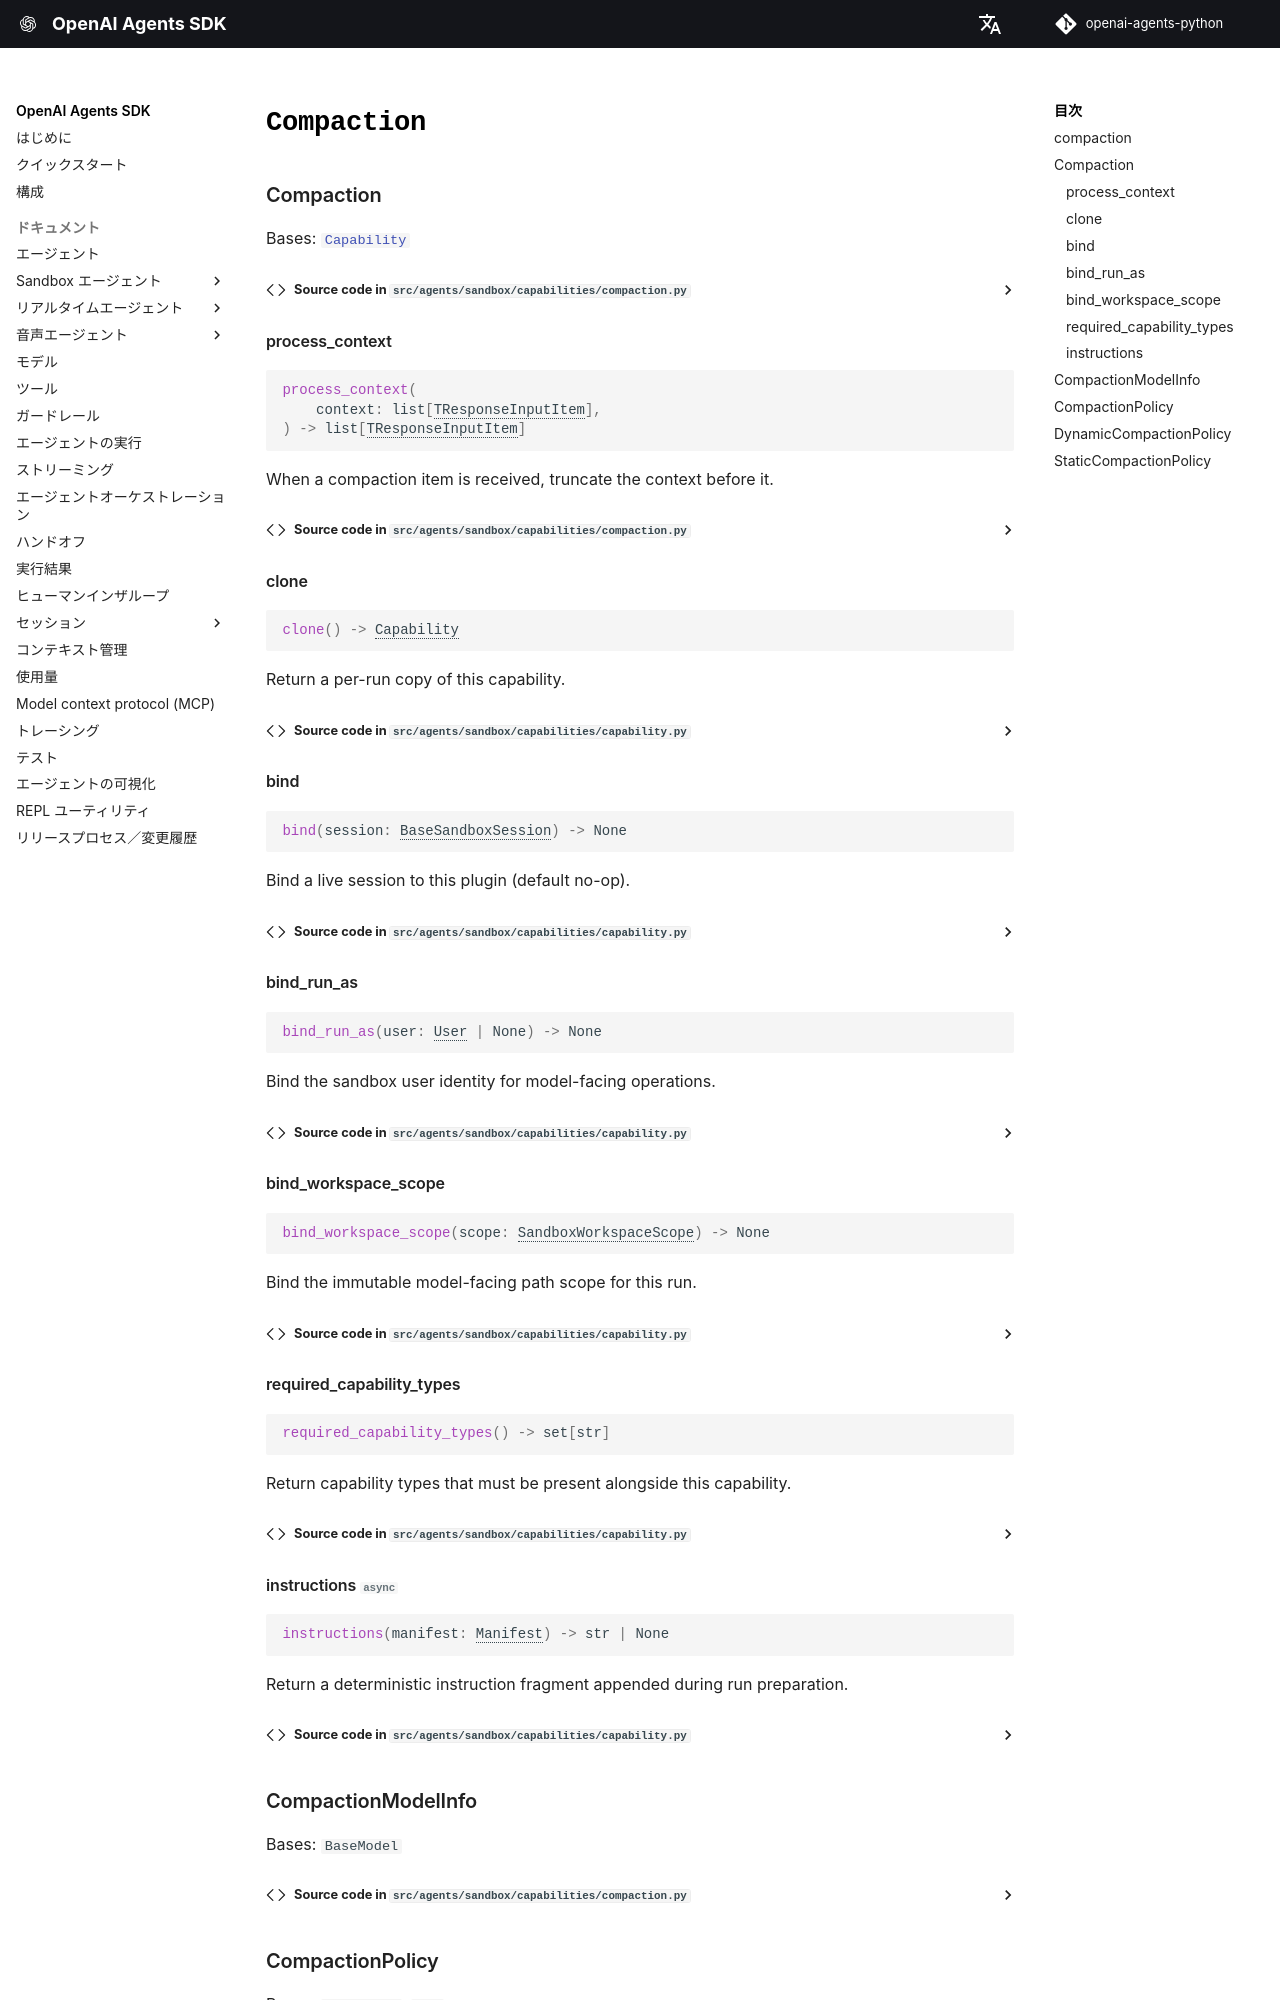

repository: garnet-labs/openai-agents-python · page: ja/ref/sandbox/capabilities/compaction/index.html · generator: mkdocs

# `Compaction`

::: agents.sandbox.capabilities.compaction
    options:
        members:
            - Compaction
            - CompactionModelInfo
            - CompactionPolicy
            - DynamicCompaction
